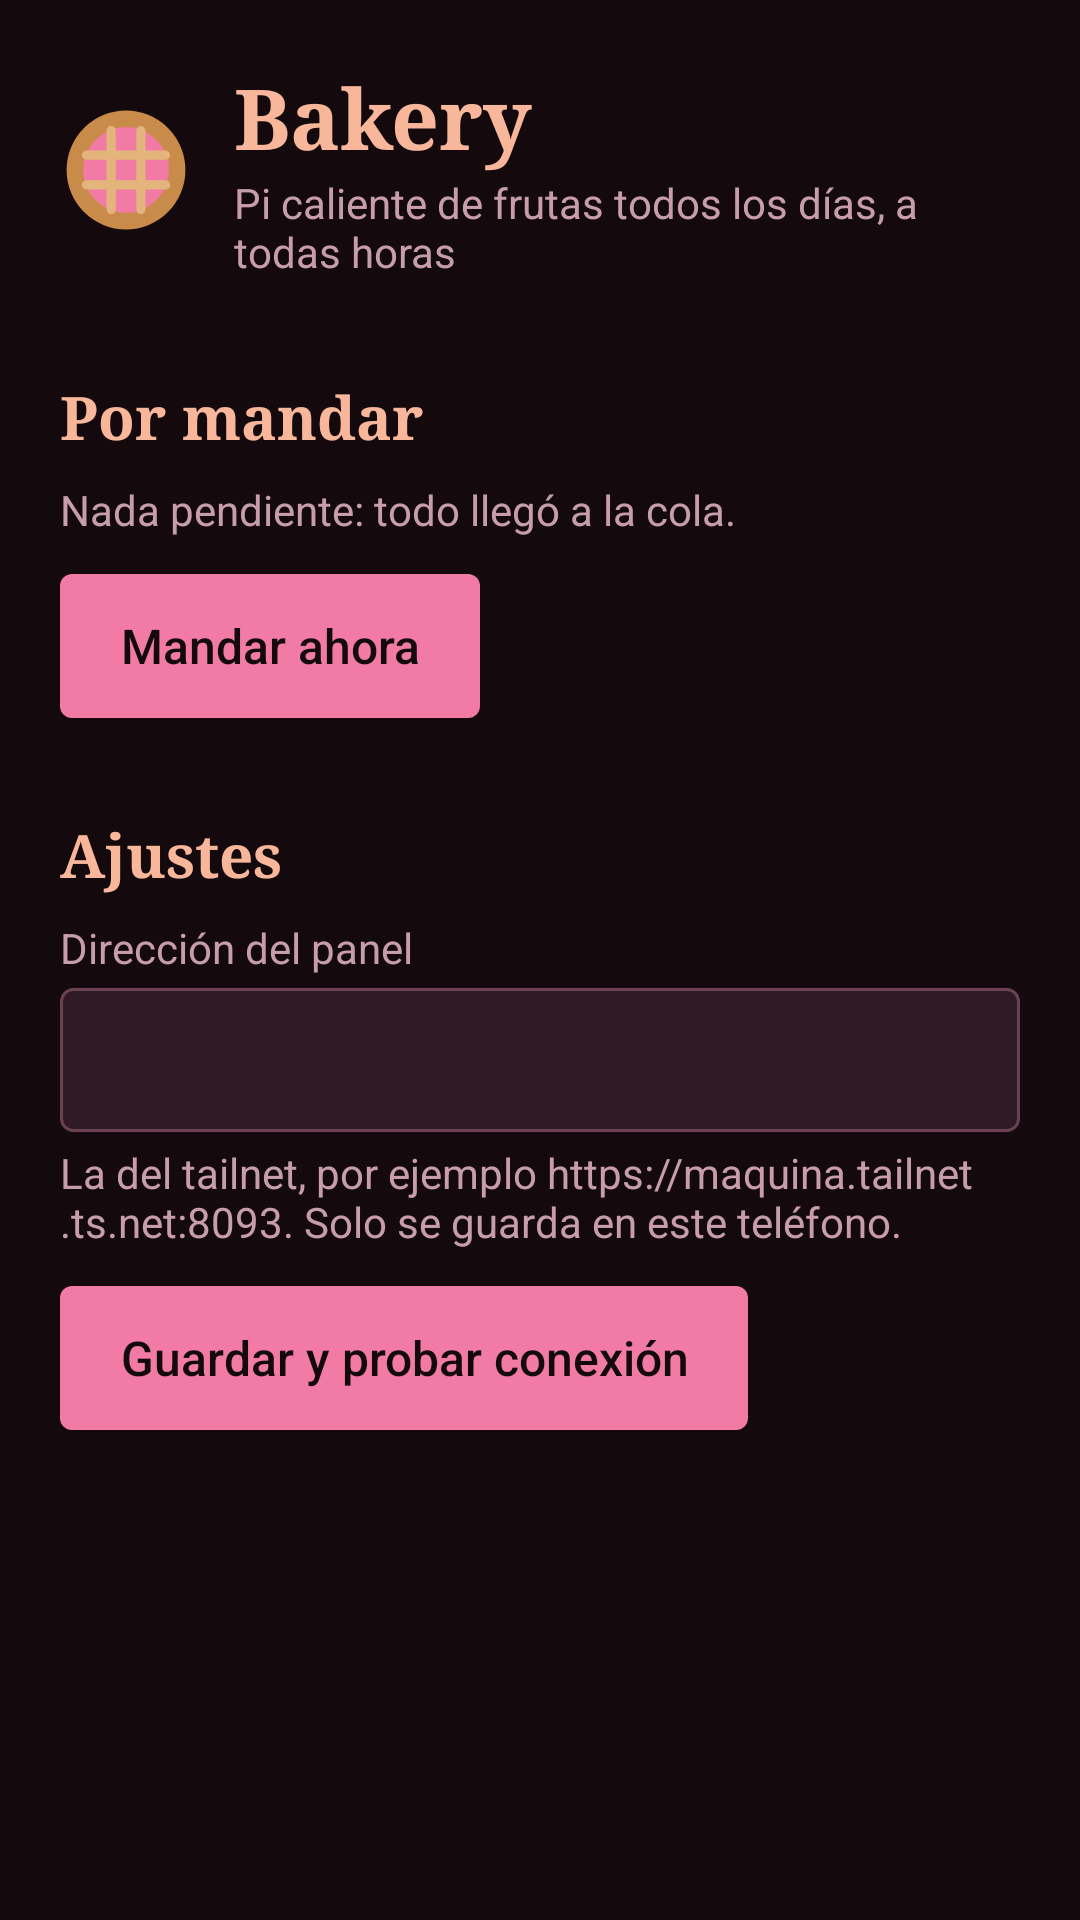

Produce the Android XML layout that renders to this screen, including the resource entries it uses.
<!-- AndroidManifest.xml: application theme Bakery -->
<!-- res/layout/principal.xml -->
<?xml version="1.0" encoding="utf-8"?>
<ScrollView xmlns:android="http://schemas.android.com/apk/res/android" android:layout_width="match_parent" android:layout_height="match_parent" android:fitsSystemWindows="true">
    <LinearLayout android:layout_width="match_parent" android:layout_height="wrap_content" android:orientation="vertical" android:padding="20dp">
        <LinearLayout android:layout_width="match_parent" android:layout_height="wrap_content" android:gravity="center_vertical">
            <ImageView android:layout_width="44dp" android:layout_height="44dp" android:src="@drawable/pay" android:importantForAccessibility="no" />
            <LinearLayout android:layout_width="0dp" android:layout_height="wrap_content" android:layout_weight="1" android:layout_marginStart="14dp" android:orientation="vertical">
                <TextView style="@style/Titulo" android:layout_width="wrap_content" android:layout_height="wrap_content" android:text="@string/app" android:accessibilityHeading="true" android:textSize="28sp" />
                <TextView style="@style/Rotulo" android:layout_width="wrap_content" android:layout_height="wrap_content" android:text="@string/lema" />
            </LinearLayout>
        </LinearLayout>
        <TextView style="@style/Titulo" android:id="@+id/titulo_cola" android:layout_width="wrap_content" android:layout_height="wrap_content" android:text="@string/por_mandar" android:accessibilityHeading="true" android:layout_marginTop="32dp" />
        <TextView style="@style/Rotulo" android:id="@+id/nada" android:layout_width="wrap_content" android:layout_height="wrap_content" android:text="@string/nada" android:layout_marginTop="8dp" />
        <LinearLayout android:id="@+id/lista" android:layout_width="match_parent" android:layout_height="wrap_content" android:orientation="vertical" />
        <Button style="@style/Boton" android:id="@+id/mandar_todo" android:layout_width="wrap_content" android:layout_height="wrap_content" android:text="@string/mandar_todo" android:layout_marginTop="12dp" />
        <TextView style="@style/Titulo" android:layout_width="wrap_content" android:layout_height="wrap_content" android:text="@string/ajustes" android:accessibilityHeading="true" android:layout_marginTop="32dp" />
        <TextView style="@style/Rotulo" android:layout_width="wrap_content" android:layout_height="wrap_content" android:text="@string/direccion" android:labelFor="@id/direccion" android:layout_marginTop="8dp" android:layout_marginBottom="4dp" />
        <EditText android:id="@+id/direccion" android:layout_width="match_parent" android:layout_height="wrap_content" android:importantForAutofill="no" android:inputType="textUri" android:imeOptions="actionDone" />
        <TextView style="@style/Rotulo" android:layout_width="wrap_content" android:layout_height="wrap_content" android:text="@string/direccion_ayuda" android:layout_marginTop="4dp" />
        <Button style="@style/Boton" android:id="@+id/probar" android:layout_width="wrap_content" android:layout_height="wrap_content" android:text="@string/probar" android:layout_marginTop="12dp" />
        <TextView android:id="@+id/resultado" android:layout_width="match_parent" android:layout_height="wrap_content" android:layout_marginTop="12dp" android:textColor="@color/texto" android:textSize="16sp" android:accessibilityLiveRegion="polite" />
    </LinearLayout>
</ScrollView>
<!-- resources referenced by this layout -->
<resources>
  <color name="texto">#F6DDE5</color>
  <string name="ajustes">Ajustes</string>
  <string name="app">Bakery</string>
  <string name="direccion">Dirección del panel</string>
  <string name="direccion_ayuda">La del tailnet, por ejemplo https://maquina.tailnet.ts.net:8093. Solo se guarda en este teléfono.</string>
  <string name="lema">Pi caliente de frutas todos los días, a todas horas</string>
  <string name="mandar_todo">Mandar ahora</string>
  <string name="nada">Nada pendiente: todo llegó a la cola.</string>
  <string name="por_mandar">Por mandar</string>
  <string name="probar">Guardar y probar conexión</string>
  <style name="Boton" parent="android:Widget.Material.Button.Borderless">
          <item name="android:background">@drawable/boton</item>
          <item name="android:textColor">@color/bg</item>
          <item name="android:textAllCaps">false</item>
          <item name="android:textSize">16sp</item>
          <item name="android:minHeight">48dp</item>
          <item name="android:paddingHorizontal">20dp</item>
      </style>
  <style name="Rotulo">
          <item name="android:textColor">@color/tenue</item>
          <item name="android:textSize">14sp</item>
      </style>
  <style name="Titulo">
          <item name="android:textColor">@color/durazno</item>
          <item name="android:textSize">20sp</item>
          <item name="android:fontFamily">serif</item>
          <item name="android:textStyle">bold</item>
      </style>
  <color name="corteza">#C98B4A</color>
  <color name="acento">#F27BA6</color>
  <color name="reja">#E3B47C</color>
  <!-- drawable boton (drawable) -->
  <?xml version="1.0" encoding="utf-8"?>
  <ripple xmlns:android="http://schemas.android.com/apk/res/android" android:color="@color/durazno">
      <item><selector>
          <item android:state_focused="true"><shape><solid android:color="@color/acento" /><stroke android:width="3dp" android:color="@color/texto" /><corners android:radius="4dp" /></shape></item>
          <item><shape><solid android:color="@color/acento" /><corners android:radius="4dp" /></shape></item>
      </selector></item>
  </ripple>
  <color name="bg">#140A0E</color>
  <color name="tenue">#C79DAC</color>
  <color name="durazno">#F8B79A</color>
  <color name="hoja">#26151D</color>
  <style name="Campo" parent="android:Widget.Material.EditText">
          <item name="android:background">@drawable/campo</item>
          <item name="android:padding">12dp</item>
          <item name="android:minHeight">48dp</item>
          <item name="android:textSize">16sp</item>
          <item name="android:textColor">@color/texto</item>
      </style>
  <style name="Aviso" parent="android:Theme.Material.Dialog.Alert">
          <item name="android:colorBackground">@color/hoja</item>
          <item name="android:colorAccent">@color/acento</item>
          <item name="android:textColorPrimary">@color/texto</item>
      </style>
  <!-- drawable campo (drawable) -->
  <?xml version="1.0" encoding="utf-8"?>
  <selector xmlns:android="http://schemas.android.com/apk/res/android">
      <item android:state_focused="true"><shape><solid android:color="@color/papel" /><stroke android:width="2dp" android:color="@color/acento" /><corners android:radius="4dp" /></shape></item>
      <item><shape><solid android:color="@color/papel" /><stroke android:width="1dp" android:color="@color/borde" /><corners android:radius="4dp" /></shape></item>
  </selector>
  <color name="papel">#301B25</color>
  <color name="borde">#6A4152</color>
</resources>
